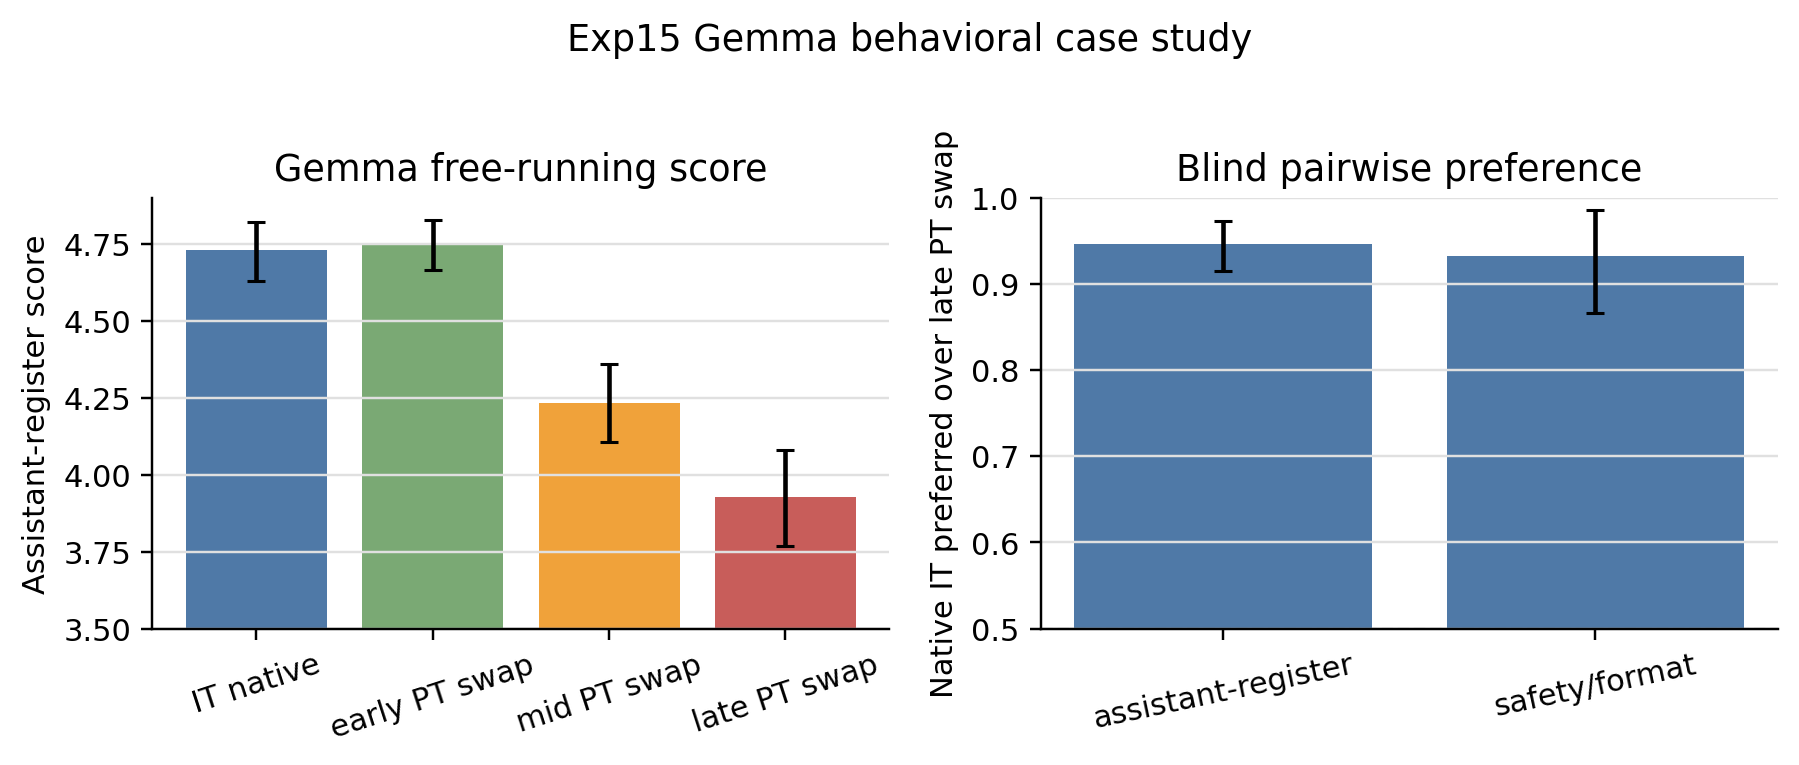

Source data for this figure (header and first rows):
key, group, condition, metric, estimate, ci95_low, ci95_high, n
gemma_g2_pointwise_C_it_chat, pointwise, C_it_chat, assistant_register_g2_mean, 4.733, 4.631, 4.822, 225
gemma_g2_pointwise_D_early_ptswap, pointwise, D_early_ptswap, assistant_register_g2_mean, 4.751, 4.667, 4.831, 225
gemma_g2_pointwise_D_mid_ptswap, pointwise, D_mid_ptswap, assistant_register_g2_mean, 4.236, 4.107, 4.36, 225
gemma_g2_pointwise_D_late_ptswap, pointwise, D_late_ptswap, assistant_register_g2_mean, 3.929, 3.769, 4.08, 225
gemma_g2_late_swap_drop, paired_delta, C_it_chat_minus_D_late_ptswap, assistant_register_g2_mean_drop, 0.8044, 0.6489, 0.96, 225
gemma_pairwise_assistant_register_g2_nat…, pairwise, C_it_chat_vs_D_late_ptswap, assistant_register_g2_native_win_rate, 0.9467, 0.9156, 0.9733, 225
gemma_pairwise_assistant_register_g2_lat…, pairwise, C_it_chat_vs_D_late_ptswap, assistant_register_g2_late_swap_win_rate, 0.05333, 0.02667, 0.08444, 225
gemma_pairwise_safety_format_s2_native_w…, pairwise, C_it_chat_vs_D_late_ptswap, safety_format_s2_native_win_rate, 0.9333, 0.8667, 0.9867, 75
gemma_pairwise_safety_format_s2_late_swa…, pairwise, C_it_chat_vs_D_late_ptswap, safety_format_s2_late_swap_win_rate, 0.06667, 0.01333, 0.1333, 75
gemma_programmatic_mmlu_forced_choice_C_…, programmatic, C_it_chat, mmlu_forced_choice, 0.5167, , , 60
gemma_programmatic_mmlu_forced_choice_D_…, programmatic, D_late_ptswap, mmlu_forced_choice, 0.4833, , , 60
gemma_programmatic_reasoning_em_C_it_cha…, programmatic, C_it_chat, reasoning_em, 0.85, , , 40
gemma_programmatic_reasoning_em_D_late_p…, programmatic, D_late_ptswap, reasoning_em, 0.925, , , 40
gemma_programmatic_format_compliance_v2_…, programmatic, C_it_chat, format_compliance_v2, 0.5735, , , 68
gemma_programmatic_format_compliance_v2_…, programmatic, D_late_ptswap, format_compliance_v2, 0.4118, , , 68
